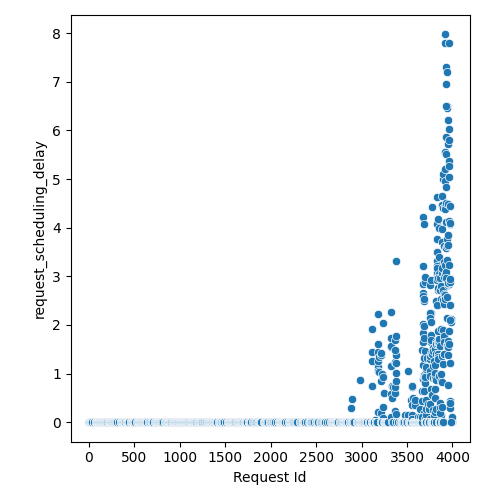

Data behind this chart, as committed beside it:
Request Id, request_scheduling_delay
2, 0.0
1, 0.0
0, 0.0
8, 0.0
3, 0.0
4, 0.0
6, 0.0
11, 0.0
5, 0.0
15, 0.0
10, 0.00229
7, 0.0
9, 0.0
19, 0.0
14, 0.0
12, 0.008953
20, 0.006178
18, 0.0
17, 0.005437
16, 0.0
21, 0.008846
13, 0.0
22, 0.0
30, 0.0
24, 0.0
26, 0.005379
29, 0.0
25, 0.0
32, 0.0
23, 0.0
28, 0.0
31, 0.0
34, 0.0
27, 0.003704
43, 0.006804
38, 0.0
35, 0.002799
40, 0.0
37, 0.0
33, 0.0
42, 0.0
50, 0.0
47, 0.0
41, 0.0
45, 0.0
48, 0.0
46, 0.0
52, 0.007482
51, 0.0
44, 0.0
39, 0.0008703
49, 0.0005146
53, 0.0
58, 0.0
57, 0.007388
54, 0.0
36, 0.0
61, 0.0001886
64, 0.0
66, 0.0
... 3,922 more rows
